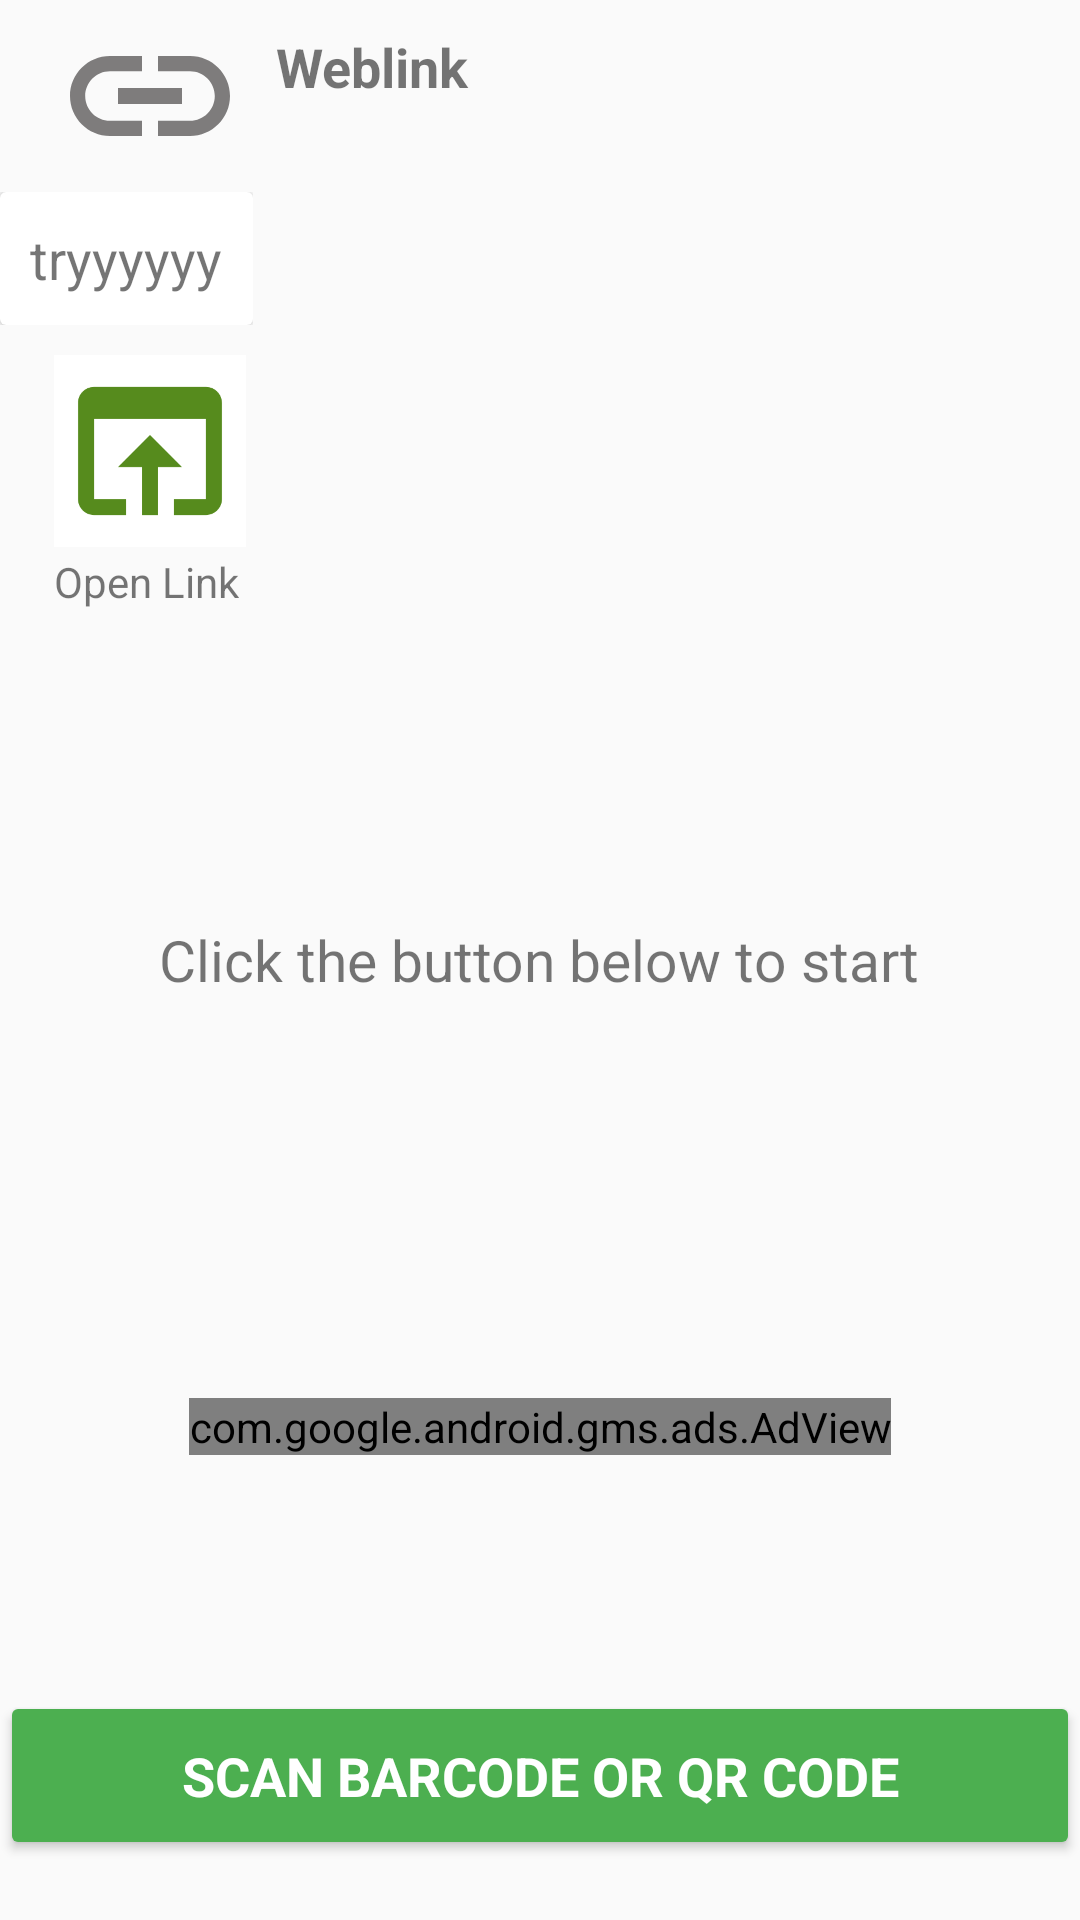

Layout XML and referenced resources for this Android screen:
<!-- AndroidManifest.xml: application theme AppTheme -->
<!-- res/layout/activity_scan_barcode.xml -->
<?xml version="1.0" encoding="utf-8"?>
<RelativeLayout xmlns:android="http://schemas.android.com/apk/res/android"
    xmlns:app="http://schemas.android.com/apk/res-auto"
    xmlns:tools="http://schemas.android.com/tools"
    android:layout_width="match_parent"
    android:layout_height="match_parent"
    tools:context=".ScanBarcode">

    <LinearLayout
        android:id="@+id/topside2"

        android:layout_width="match_parent"
        android:layout_height="wrap_content"
        android:orientation="vertical">
        <LinearLayout

            android:layout_width="match_parent"
            android:layout_height="wrap_content">
            <ImageView
                android:id="@+id/linkimg2"
                android:layout_marginLeft="18dp"
                android:layout_width="?android:attr/listPreferredItemHeight"
                android:layout_height="?android:attr/listPreferredItemHeight"
                android:src="@drawable/ic_link"/>
            <LinearLayout
                android:layout_width="match_parent"
                android:layout_height="wrap_content"
                android:orientation="vertical">
                <TextView
                    android:id="@+id/weblink2"
                    android:layout_width="match_parent"
                    android:layout_height="wrap_content"
                    android:text="Weblink"
                    android:textSize="18dp"
                    android:textStyle="bold"
                    android:layout_margin="10dp"
                    android:layout_marginBottom="1dp"/>
                
                
                
                
                

                
                


            </LinearLayout>

        </LinearLayout>
        <LinearLayout
            android:layout_width="wrap_content"
            android:layout_height="wrap_content">
            <android.support.v7.widget.CardView
                android:layout_width="match_parent"
                android:layout_height="match_parent">
                <TextView
                    android:id="@+id/mtvresult"
                    android:layout_width="match_parent"
                    android:text="tryyyyyy"
                    android:textSize="18dp"
                    android:layout_height="wrap_content" android:layout_margin="10dp"/>
            </android.support.v7.widget.CardView>
        </LinearLayout>
        <LinearLayout
            android:id="@+id/openlink2"
            android:layout_width="match_parent"
            android:layout_height="wrap_content"
            android:orientation="vertical">
            <ImageView
                android:layout_width="?android:attr/listPreferredItemHeight"
                android:layout_height="?android:attr/listPreferredItemHeight"
                android:src="@drawable/ic_open"
                android:id="@+id/linkopen2"
                android:background="@color/white"
                android:layout_marginLeft="18dp"
                android:layout_marginTop="10dp"
                android:layout_marginBottom="2dp"/>

            <TextView
                android:layout_width="wrap_content"
                android:layout_height="wrap_content"
                android:layout_marginLeft="18dp"
                android:text="Open Link" />
        </LinearLayout>

    </LinearLayout>
    <TextView
        android:layout_width="wrap_content"
        android:textSize="19dp"
        android:layout_height="wrap_content"
        android:layout_centerInParent="true"
        android:text="Click the button below to start"
        android:id="@+id/start"/>



    <com.google.android.gms.ads.AdView xmlns:ads="http://schemas.android.com/apk/res-auto"
        android:id="@+id/myadView"
        android:layout_width="wrap_content"
        android:layout_height="wrap_content"
        android:layout_alignParentBottom="true"
        android:layout_centerHorizontal="true"
        android:layout_marginBottom="155dp"
        ads:adSize="BANNER"
        ads:adUnitId="ca-app-pub-8102778964007123/8975838446"></com.google.android.gms.ads.AdView>

    <Button
        android:id="@+id/btnScan"
        style="?android:textAppearanceMedium"
        android:layout_width="match_parent"
        android:layout_height="wrap_content"
        android:layout_marginTop="16dp"
        android:layout_marginBottom="20dp"
        android:backgroundTint="#4CAF50"
        android:padding="16dp"
        android:text="Scan Barcode or QR code"
        android:textColor="@color/white"
        android:layout_alignParentBottom="true"
        android:textStyle="bold" />

</RelativeLayout>
<!-- resources referenced by this layout -->
<resources>
  <color name="white">#ffffff</color>
  <!-- drawable ic_link (drawable) -->
  <vector xmlns:android="http://schemas.android.com/apk/res/android"
          android:width="24dp"
          android:height="24dp"
          android:viewportWidth="24.0"
          android:viewportHeight="24.0">
      <path
          android:fillColor="#7e7c7c"
          android:pathData="M3.9,12c0,-1.71 1.39,-3.1 3.1,-3.1h4L11,7L7,7c-2.76,0 -5,2.24 -5,5s2.24,5 5,5h4v-1.9L7,15.1c-1.71,0 -3.1,-1.39 -3.1,-3.1zM8,13h8v-2L8,11v2zM17,7h-4v1.9h4c1.71,0 3.1,1.39 3.1,3.1s-1.39,3.1 -3.1,3.1h-4L13,17h4c2.76,0 5,-2.24 5,-5s-2.24,-5 -5,-5z"/>
  </vector>
  <!-- drawable ic_open (drawable) -->
  <vector android:height="24dp" android:tint="#568b1d"
      android:viewportHeight="24.0" android:viewportWidth="24.0"
      android:width="24dp" xmlns:android="http://schemas.android.com/apk/res/android">
      <path android:fillColor="#FF000000" android:pathData="M19,4L5,4c-1.11,0 -2,0.9 -2,2v12c0,1.1 0.89,2 2,2h4v-2L5,18L5,8h14v10h-4v2h4c1.1,0 2,-0.9 2,-2L21,6c0,-1.1 -0.89,-2 -2,-2zM12,10l-4,4h3v6h2v-6h3l-4,-4z"/>
  </vector>
  <style name="AppTheme" parent="Theme.AppCompat.Light.NoActionBar">
          
          <item name="colorPrimary">@color/colorPrimary</item>
          <item name="colorPrimaryDark">@color/colorPrimaryDark</item>
          <item name="colorAccent">@color/colorAccent</item>
      </style>
  <color name="colorPrimary">#2d2929</color>
  <color name="colorPrimaryDark">#000000</color>
  <color name="colorAccent">#FF4081</color>
</resources>
